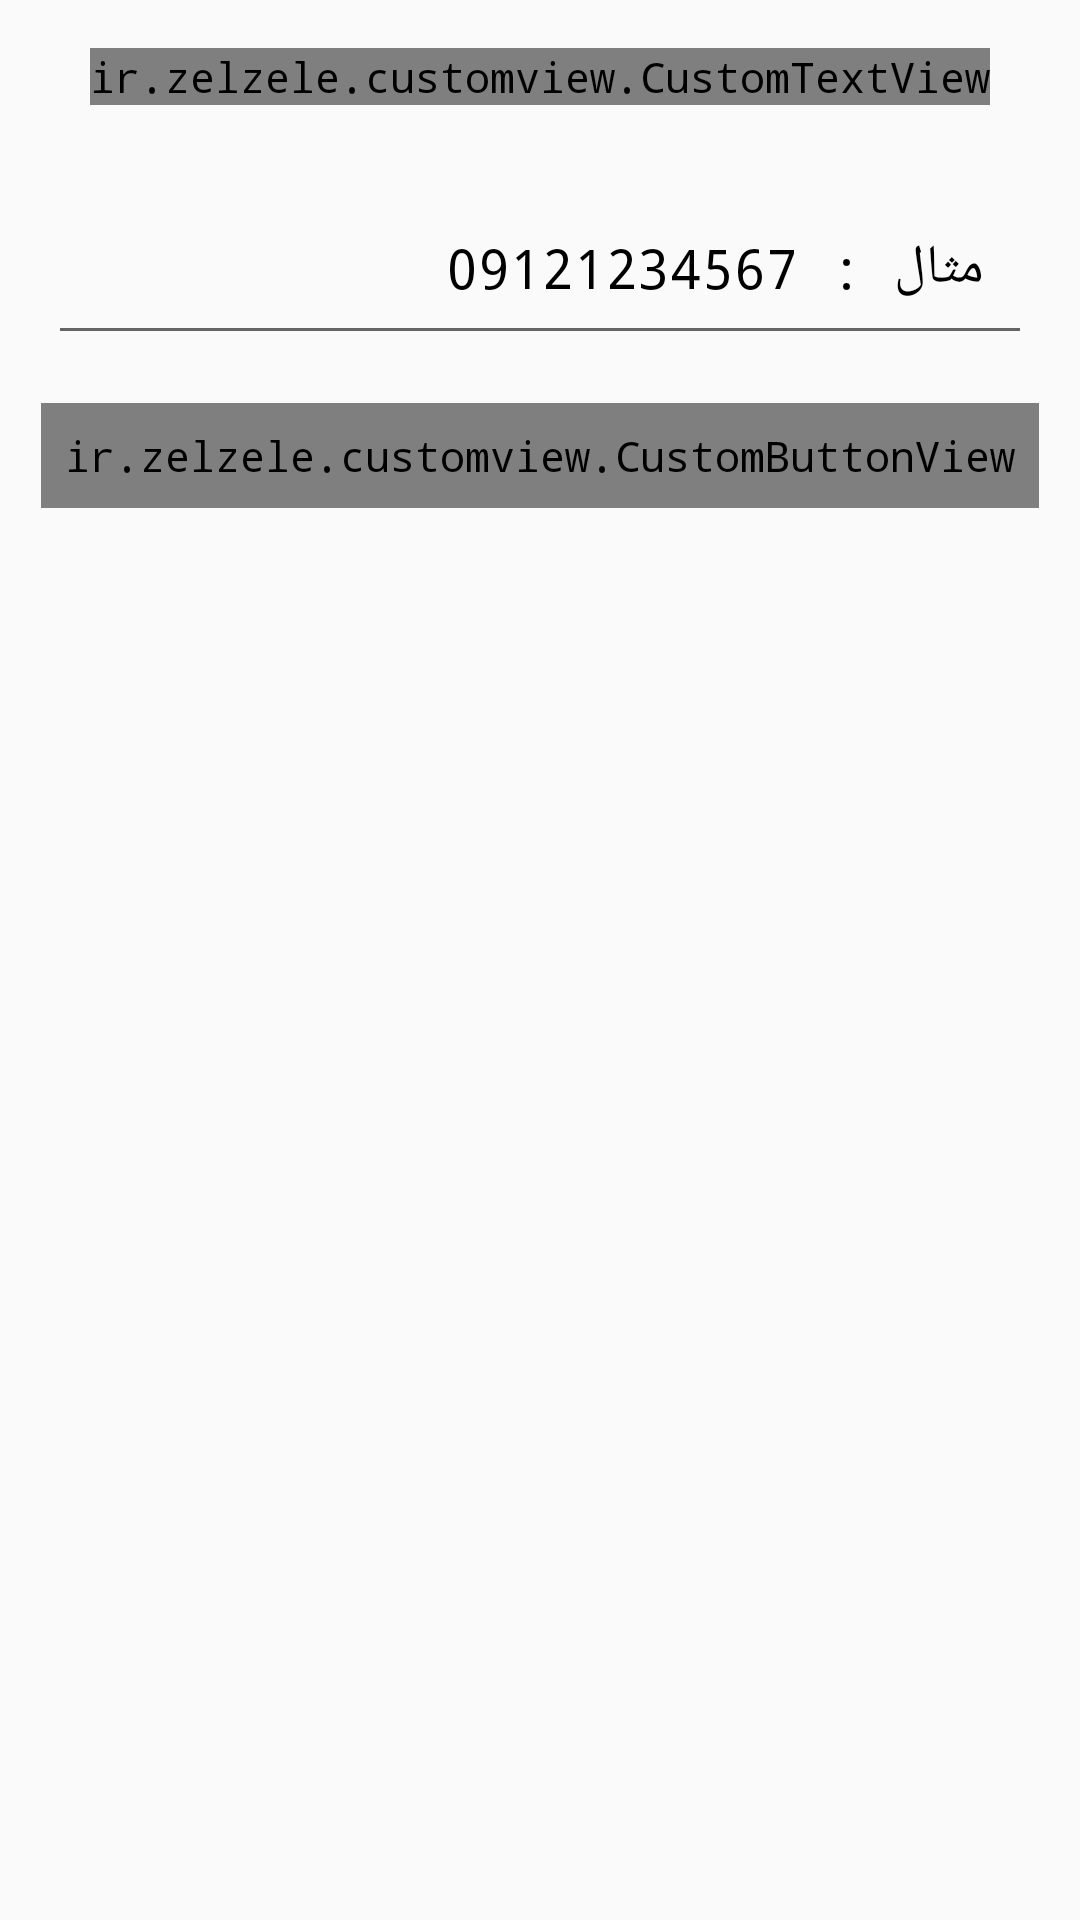

The Android layout XML behind this screen, and the referenced resources:
<!-- AndroidManifest.xml: application theme AppTheme -->
<!-- res/layout/custom_dialog.xml -->
<?xml version="1.0" encoding="utf-8"?>
<LinearLayout xmlns:android="http://schemas.android.com/apk/res/android"
    android:orientation="vertical" android:layout_width="match_parent"
    xmlns:app="http://schemas.android.com/apk/res-auto"

    android:layout_height="wrap_content">

    <ir.zelzele.customview.CustomTextView
        android:layout_width="wrap_content"
        android:layout_height="wrap_content"
        android:layout_gravity="center"
        android:text="برای پیدا شدن بهتر، شماره همراه خود را وارد کید."
        android:layout_margin="@dimen/margin_16"
        android:textSize="@dimen/font_size_18sp"
        app:Customfont="parastoo-Bold.ttf"
        />

    <android.support.design.widget.TextInputLayout
        android:layout_width="match_parent"
        android:textColorHint="@color/black"
        app:hintTextAppearance="@style/TextAppearance.App.TextInputLayout"
        android:layout_height="wrap_content">

        <android.support.design.widget.TextInputEditText
            android:id="@+id/et_username"
            android:layout_width="match_parent"
            android:layout_height="wrap_content"
            android:layout_margin="@dimen/margin_16"
            android:hint="مثال : 09121234567"
            android:imeOptions="actionNext"
            android:inputType="number"
            android:maxLength="11"
            android:maxLines="1"
            android:padding="16dp"
            android:singleLine="true"
            android:textColor="@color/black"
            android:textDirection="anyRtl" />
    </android.support.design.widget.TextInputLayout>


    <ir.zelzele.customview.CustomButtonView
        android:id="@+id/btn_register"
        android:layout_width="wrap_content"
        android:layout_height="wrap_content"
        android:padding="@dimen/padding_8"
        android:layout_gravity="center"
        android:background="@drawable/circle_bck_accent"
        android:text="@string/registerNumber"
        android:textColor="@color/black"
        android:layout_marginBottom="@dimen/padding_8"
        android:textSize="@dimen/font_size_18sp"
        android:textStyle="bold" />
</LinearLayout>
<!-- resources referenced by this layout -->
<resources>
  <color name="black">#000</color>
  <dimen name="font_size_18sp">18sp</dimen>
  <dimen name="margin_16">16dp</dimen>
  <dimen name="padding_8">8dp</dimen>
  <!-- drawable circle_bck_accent (drawable) -->
  <?xml version="1.0" encoding="utf-8"?>
  <shape xmlns:android="http://schemas.android.com/apk/res/android"
      android:shape="rectangle">
      <solid android:color="@color/colorAccent" />
      <corners android:radius="@dimen/margin_8"/>
  </shape>
  <string name="registerNumber">ثبت</string>
  <style name="TextAppearance.App.TextInputLayout" parent="@android:style/TextAppearance">
          <item name="android:textColor">@color/black</item>
          <item name="android:textSize">12sp</item>
      </style>
  <style name="AppTheme" parent="Theme.AppCompat.Light.DarkActionBar">
          
          <item name="android:typeface">monospace</item>
          <item name="colorPrimary">@color/colorPrimary</item>
          <item name="colorPrimaryDark">@color/colorPrimaryDark</item>
          <item name="colorAccent">@color/colorAccent</item>
          <item name="android:windowActionBarOverlay">true</item>
          <item name="android:windowActionModeOverlay">true</item>
  
      </style>
  <color name="colorAccent">#FF8F00</color>
  <dimen name="margin_8">8dp</dimen>
  <color name="colorPrimary">#C62828</color>
  <color name="colorPrimaryDark">#B71C1C</color>
</resources>
